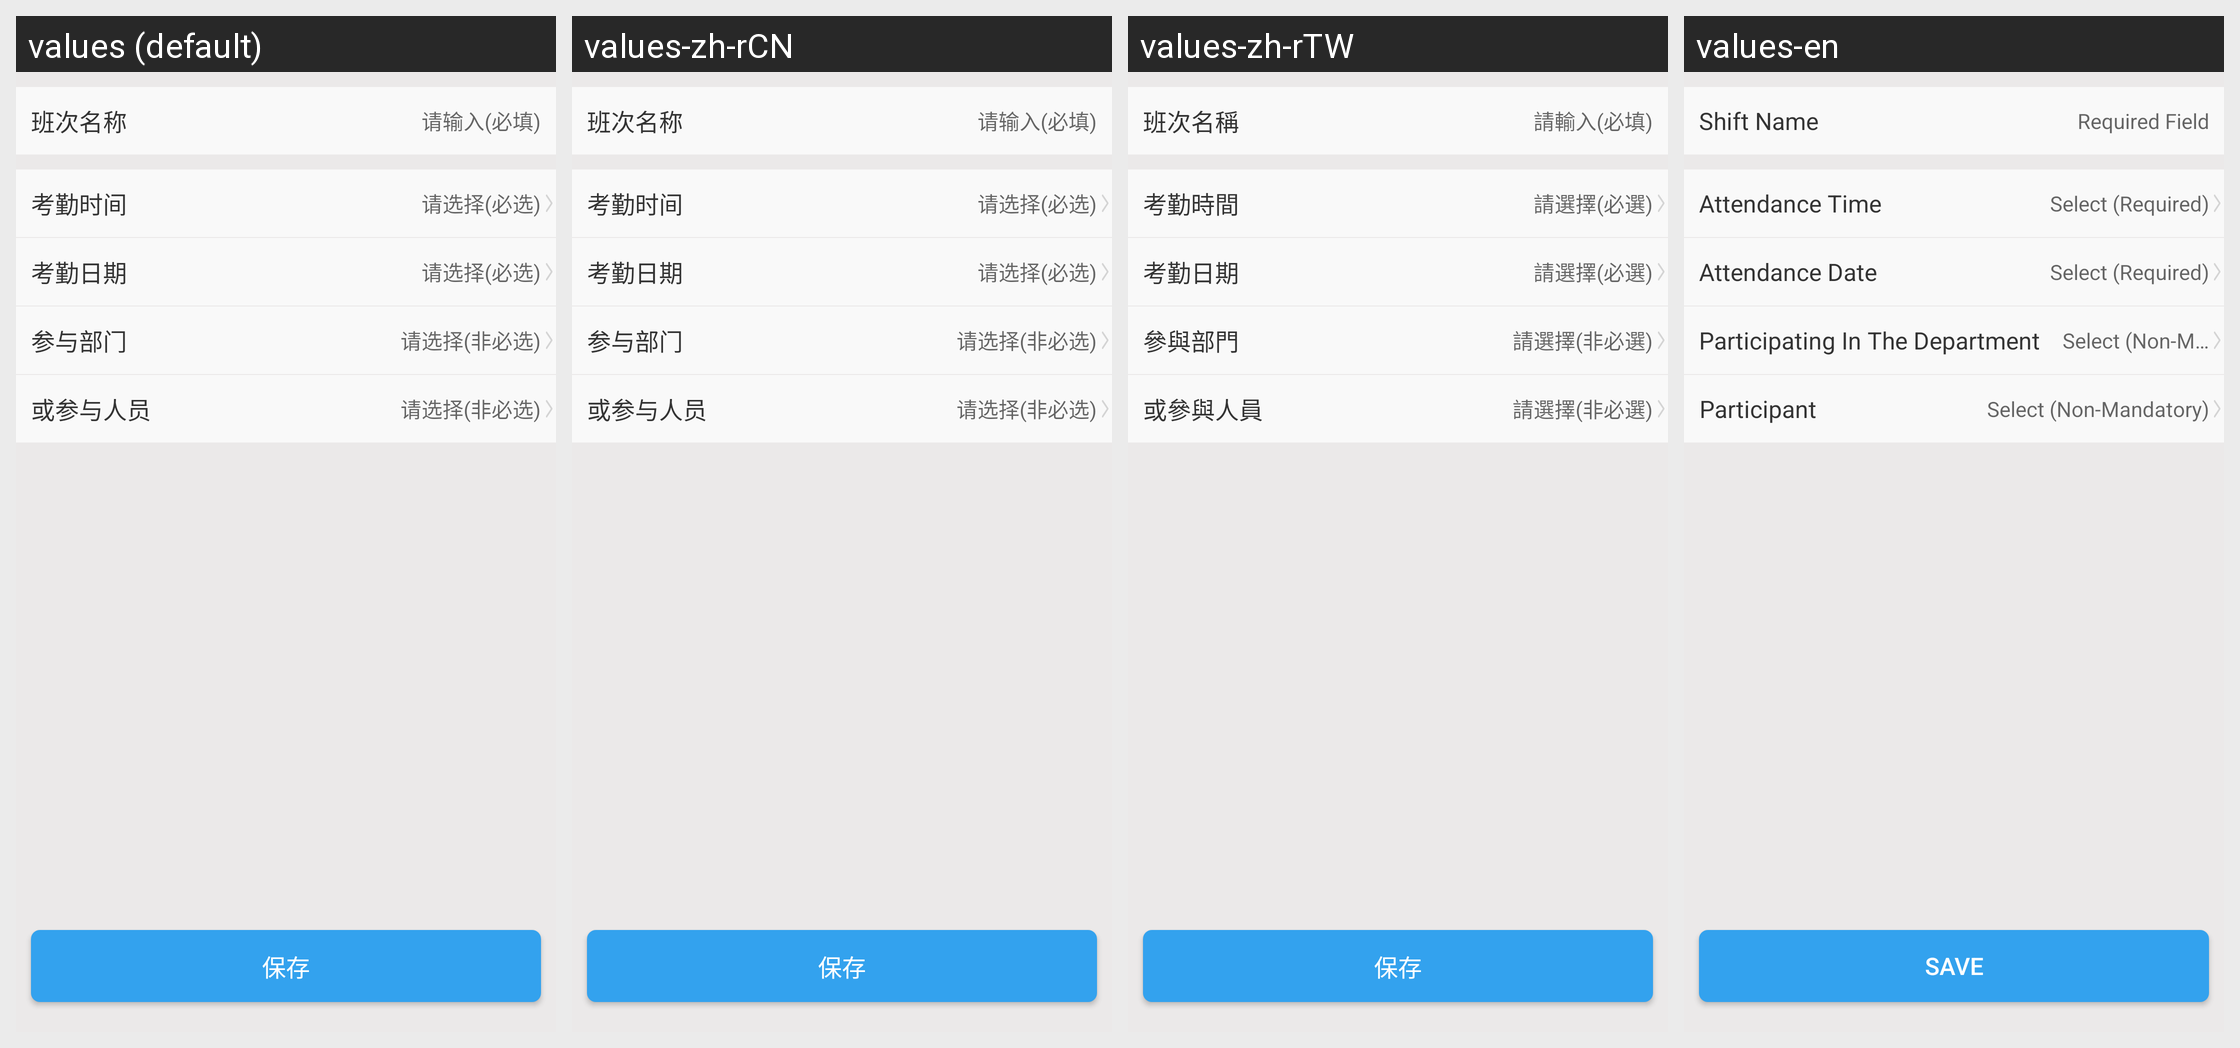

The same Android screen rendered under several of its app's locales, left to right. List the strings drawn on it with the default value and each locale's translation.
Android screen res/layout/activity_add_flihts.xml rendered under 4 locales, left to right: values (default), values-zh-rCN, values-zh-rTW, values-en. Device: Nexus 5 (rendered at 1080×1920; each locale shown at half size, 540×960, under a caption strip naming it); theme Theme.MaterialComponents.DayNight.NoActionBar.
Strings drawn on this screen, with the default value and each locale's value (text and hints the layout hard-codes, and strings that could not be matched under every locale, appear in the picture but are not listed):

work_name
  values: 班次名称
  values-zh-rCN: 班次名称
  values-zh-rTW: 班次名稱
  values-en: Shift Name

common_input
  values: 请输入(必填)
  values-zh-rCN: 请输入(必填)
  values-zh-rTW: 請輸入(必填)
  values-en: Required Field

work_time
  values: 考勤时间
  values-zh-rCN: 考勤时间
  values-zh-rTW: 考勤時間
  values-en: Attendance Time

common_select
  values: 请选择(必选)
  values-zh-rCN: 请选择(必选)
  values-zh-rTW: 請選擇(必選)
  values-en: Select (Required)

work_day
  values: 考勤日期
  values-zh-rCN: 考勤日期
  values-zh-rTW: 考勤日期
  values-en: Attendance Date

work_department
  values: 参与部门
  values-zh-rCN: 参与部门
  values-zh-rTW: 參與部門
  values-en: Participating In The Department

common_select_not_must
  values: 请选择(非必选)
  values-zh-rCN: 请选择(非必选)
  values-zh-rTW: 請選擇(非必選)
  values-en: Select (Non-Mandatory)

and_join_member
  values: 或参与人员
  values-zh-rCN: 或参与人员
  values-zh-rTW: 或參與人員
  values-en: Participant

common_save_button
  values: 保存
  values-zh-rCN: 保存
  values-zh-rTW: 保存
  values-en: Save
